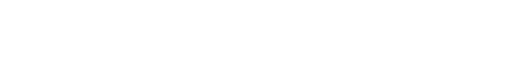
t = 0.00 s
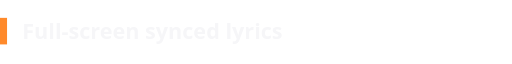
t = 1.60 s
t = 3.40 s: frame unchanged from t = 1.60 s, image omitted
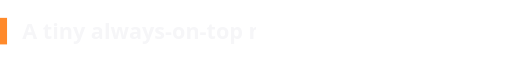
t = 4.80 s
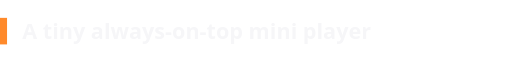
t = 6.50 s
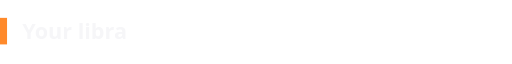
t = 8.40 s

The animated SVG that drew these frames (rendered in a browser with its animation timeline set to each time). Animation: 5 SMIL elements (animate=5); frames cover the first 8.40 s, repeats indefinitely.

<svg xmlns="http://www.w3.org/2000/svg" width="900" height="70" viewBox="0 0 900 70"><defs><clipPath id="c0"><rect x="0" y="0" height="70" width="0"><animate attributeName="width" values="0;0;900;900;0;0" keyTimes="0.0000;0.0000;0.0800;0.1700;0.2000;1.0000" dur="20s" repeatCount="indefinite"/></rect></clipPath><clipPath id="c1"><rect x="0" y="0" height="70" width="0"><animate attributeName="width" values="0;0;900;900;0;0" keyTimes="0.0000;0.2000;0.2800;0.3700;0.4000;1.0000" dur="20s" repeatCount="indefinite"/></rect></clipPath><clipPath id="c2"><rect x="0" y="0" height="70" width="0"><animate attributeName="width" values="0;0;900;900;0;0" keyTimes="0.0000;0.4000;0.4800;0.5700;0.6000;1.0000" dur="20s" repeatCount="indefinite"/></rect></clipPath><clipPath id="c3"><rect x="0" y="0" height="70" width="0"><animate attributeName="width" values="0;0;900;900;0;0" keyTimes="0.0000;0.6000;0.6800;0.7700;0.8000;1.0000" dur="20s" repeatCount="indefinite"/></rect></clipPath><clipPath id="c4"><rect x="0" y="0" height="70" width="0"><animate attributeName="width" values="0;0;900;900;0;0" keyTimes="0.0000;0.8000;0.8800;0.9700;1.0000;1.0000" dur="20s" repeatCount="indefinite"/></rect></clipPath></defs><g clip-path="url(#c0)"><text x="0" y="48" font-family="'Segoe UI','Helvetica Neue',Arial,sans-serif" font-size="38" font-weight="700" fill="#ff8a2b">▍<tspan fill="#f6f6f8"> Full-screen synced lyrics</tspan></text></g><g clip-path="url(#c1)"><text x="0" y="48" font-family="'Segoe UI','Helvetica Neue',Arial,sans-serif" font-size="38" font-weight="700" fill="#ff8a2b">▍<tspan fill="#f6f6f8"> A tiny always-on-top mini player</tspan></text></g><g clip-path="url(#c2)"><text x="0" y="48" font-family="'Segoe UI','Helvetica Neue',Arial,sans-serif" font-size="38" font-weight="700" fill="#ff8a2b">▍<tspan fill="#f6f6f8"> Your library + YouTube in one place</tspan></text></g><g clip-path="url(#c3)"><text x="0" y="48" font-family="'Segoe UI','Helvetica Neue',Arial,sans-serif" font-size="38" font-weight="700" fill="#ff8a2b">▍<tspan fill="#f6f6f8"> Downloads that land in your library</tspan></text></g><g clip-path="url(#c4)"><text x="0" y="48" font-family="'Segoe UI','Helvetica Neue',Arial,sans-serif" font-size="38" font-weight="700" fill="#ff8a2b">▍<tspan fill="#f6f6f8"> 17 looks. Dark, light and everything between.</tspan></text></g></svg>
